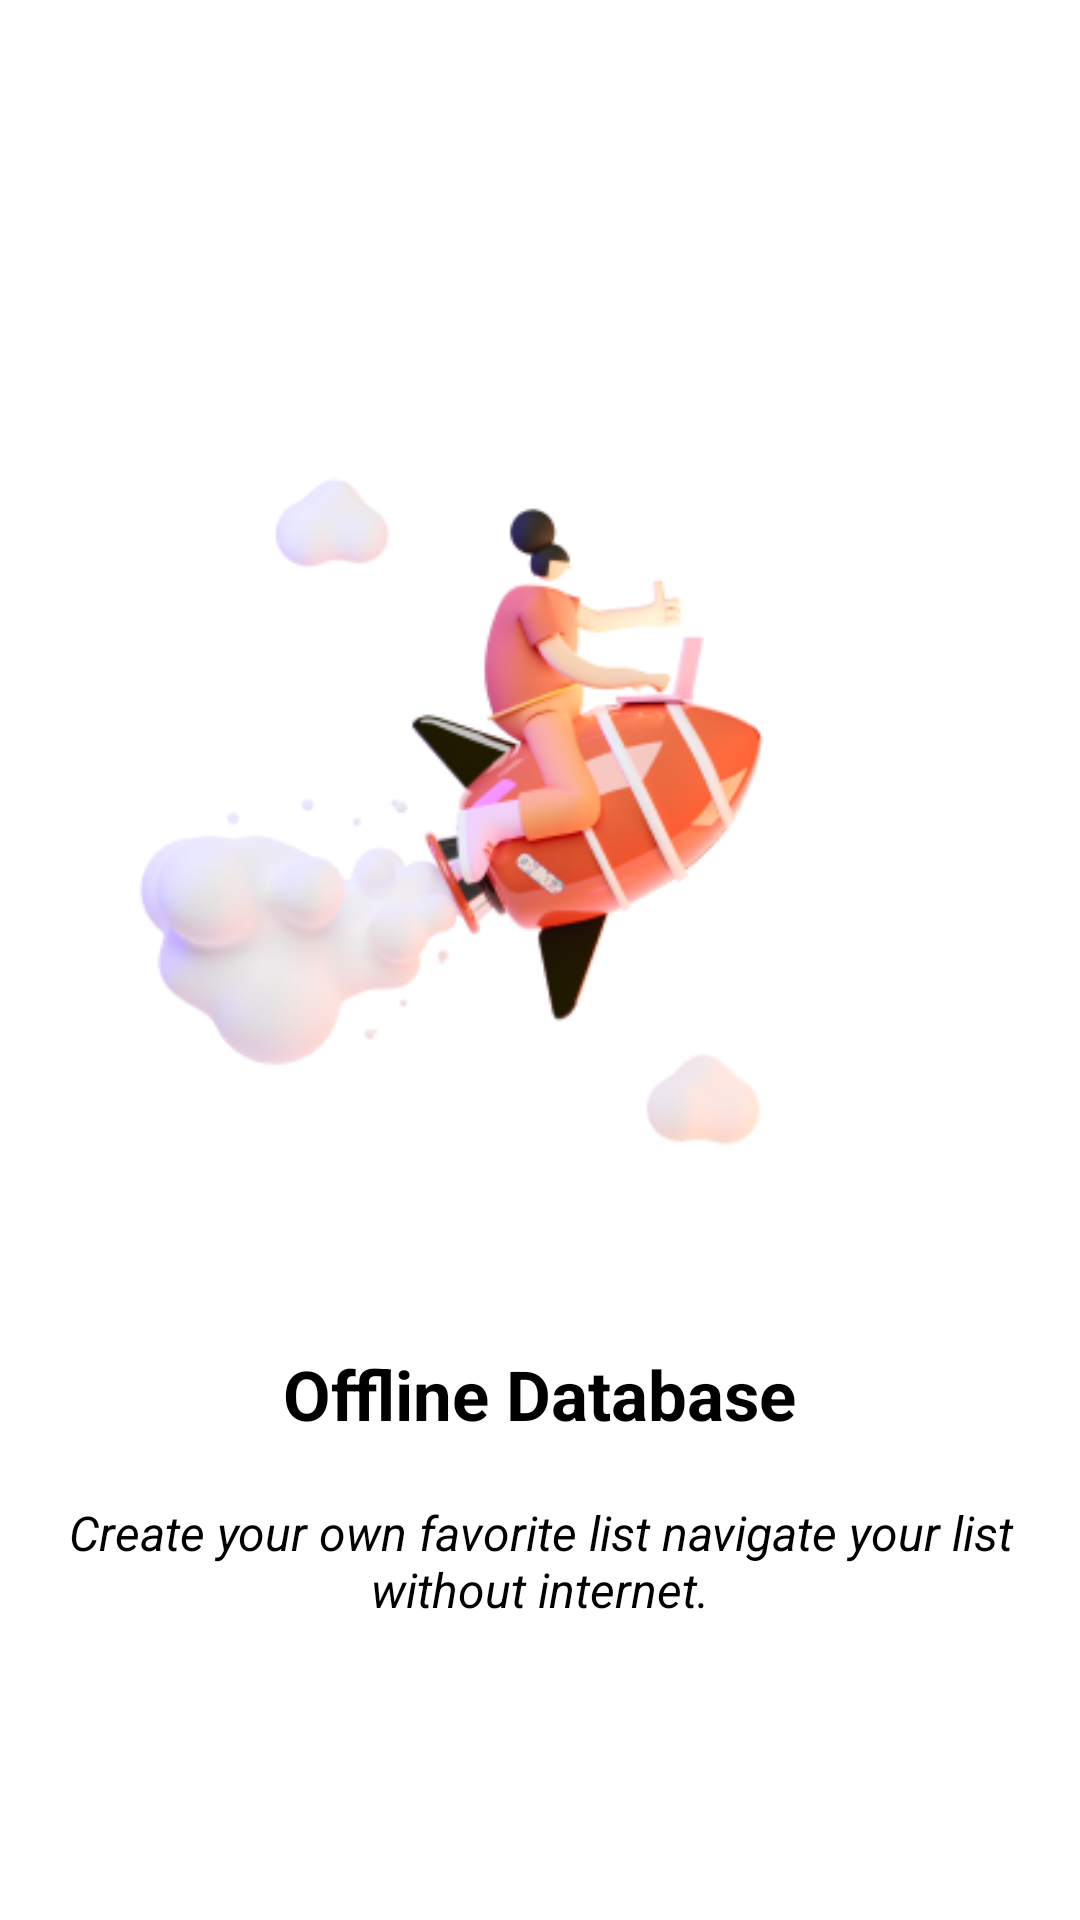

Write the Android layout XML for this screen, with the resource values it uses.
<!-- AndroidManifest.xml: application theme Theme.AppCompat.DayNight.NoActionBar -->
<!-- res/layout/fragment_first.xml -->
<?xml version="1.0" encoding="utf-8"?>
<RelativeLayout xmlns:android="http://schemas.android.com/apk/res/android"

   xmlns:app="http://schemas.android.com/apk/res-auto"
    android:layout_width="match_parent"
    android:layout_height="match_parent"
    android:paddingHorizontal="20dp"
    android:gravity="center"
    android:background="@color/white"
    >


    <LinearLayout
        android:layout_width="match_parent"
        android:layout_height="wrap_content"
        android:orientation="vertical"
        android:gravity="center">


        <ImageView
            android:layout_width="350dp"
            android:layout_height="350dp"
            android:src="@drawable/saly1">

        </ImageView>

        <TextView
            android:layout_width="wrap_content"
            android:layout_height="wrap_content"
            android:text="@string/offline_database"
            android:textStyle="bold"
            android:textColor="@color/black"
            android:textSize="23sp" />


        <Space
            android:layout_width="3dp"
            android:layout_height="20dp" />



        <TextView
            android:layout_width="wrap_content"
            android:layout_height="wrap_content"
            android:textAlignment="center"
            android:text="@string/create_your_own_favorite_list_navigate_your_list_without_internet"
            android:textStyle="italic"
            android:textColor="@color/black"
            android:textSize="16sp" />

    </LinearLayout>
</RelativeLayout>
<!-- resources referenced by this layout -->
<resources>
  <color name="black">#FF000000</color>
  <color name="white">#FFFFFFFF</color>
  <!-- drawable saly1: png bitmap (drawable, 46127 bytes) -->
  <string name="create_your_own_favorite_list_navigate_your_list_without_internet">Create your own favorite list navigate your list without internet.</string>
  <string name="offline_database">Offline Database</string>
</resources>
